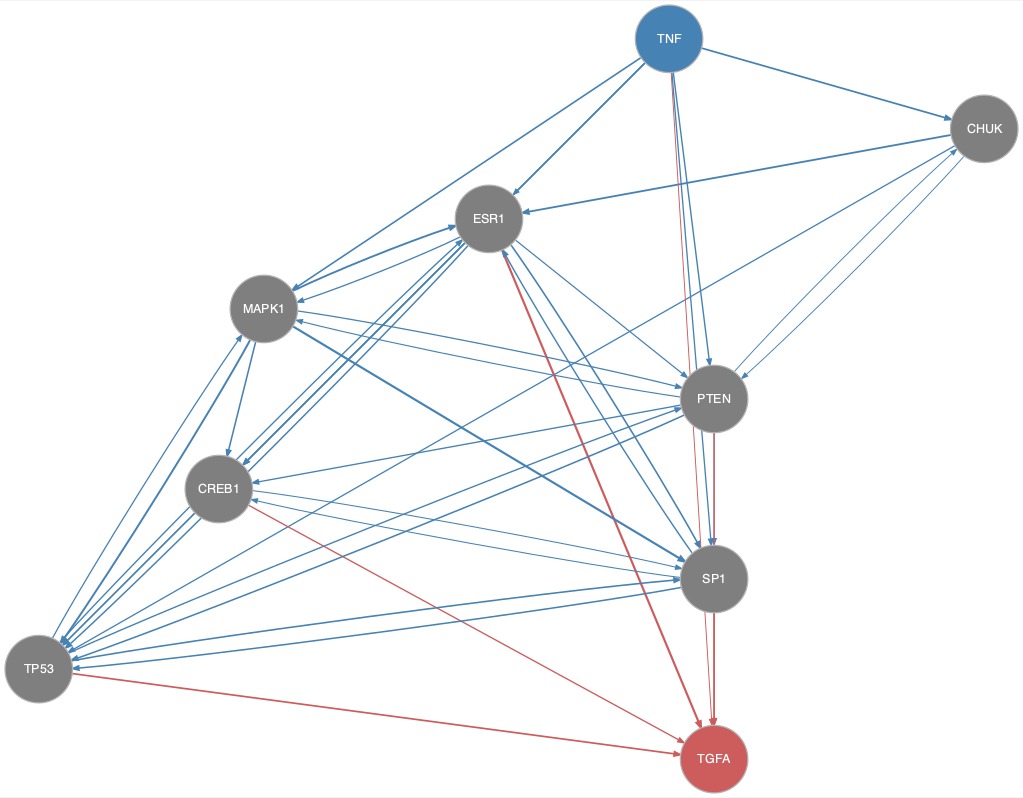

Values plotted in this chart, from the file beside it:
from	to
CHUK	ESR1
CHUK	PTEN
CHUK	TP53
CREB1	SP1
CREB1	TP53
ESR1	CREB1
ESR1	MAPK1
ESR1	PTEN
ESR1	SP1
ESR1	TP53
MAPK1	CREB1
MAPK1	ESR1
MAPK1	PTEN
MAPK1	SP1
MAPK1	TP53
PTEN	CHUK
PTEN	CREB1
PTEN	MAPK1
PTEN	SP1
PTEN	TP53
SP1	CREB1
SP1	ESR1
SP1	TP53
TNF	CHUK
TNF	CREB1
TNF	ESR1
TNF	MAPK1
TNF	PTEN
TNF	SP1
TNF	TP53
TP53	ESR1
TP53	MAPK1
TP53	PTEN
TP53	SP1
CREB1	TGFA
ESR1	TGFA
PTEN	TGFA
SP1	TGFA
TNF	TGFA
TP53	TGFA
